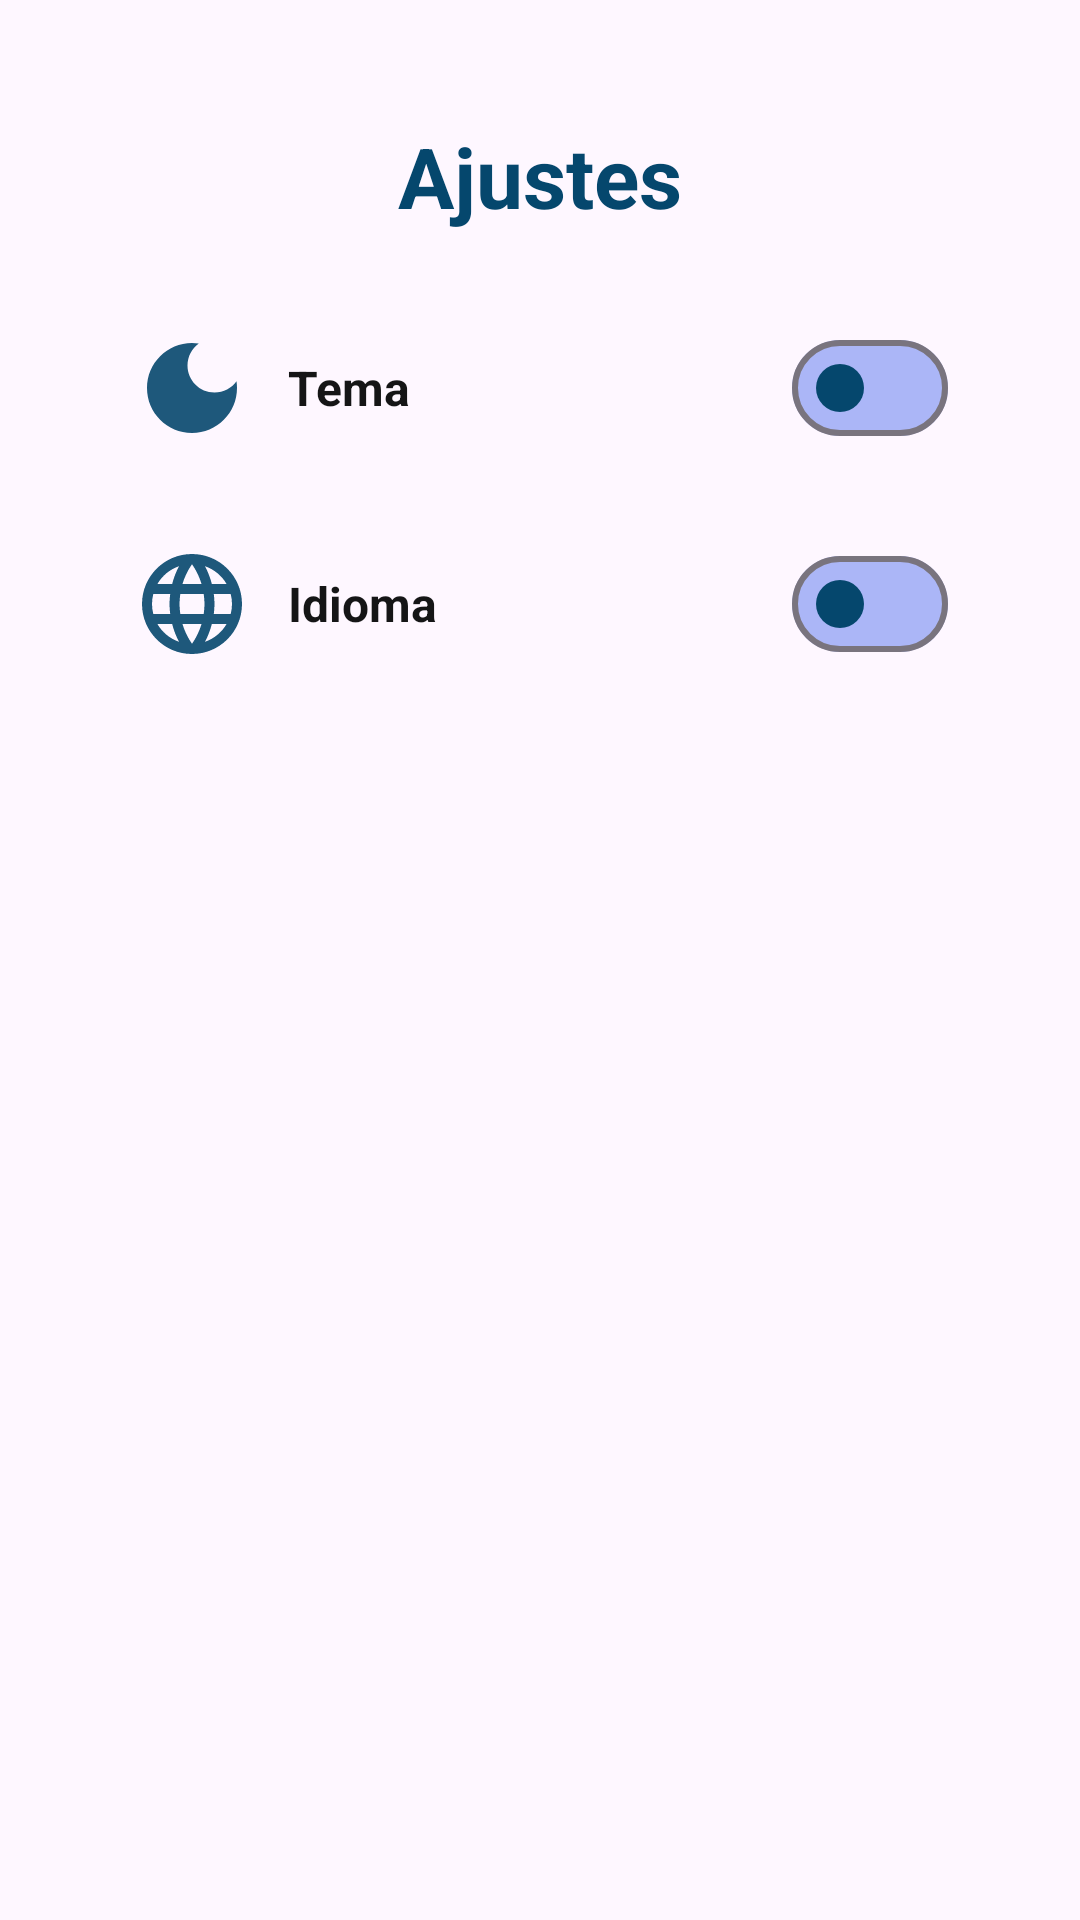

Layout XML and referenced resources for this Android screen:
<!-- AndroidManifest.xml: application theme Theme.Intercambios -->
<!-- res/layout/fragment_settings.xml -->
<?xml version="1.0" encoding="utf-8"?>
<androidx.constraintlayout.widget.ConstraintLayout xmlns:android="http://schemas.android.com/apk/res/android"
    xmlns:app="http://schemas.android.com/apk/res-auto"
    xmlns:tools="http://schemas.android.com/tools"
    android:layout_width="match_parent"
    android:layout_height="match_parent"
    tools:context=".ui.perfil.SettingFragment">

    
    <TextView
        android:id="@+id/settings_title"
        android:layout_width="wrap_content"
        android:layout_height="wrap_content"
        android:text="@string/ajustes"
        android:textSize="28sp"
        android:textStyle="bold"
        android:textColor="@color/azulPrincipal"
        app:layout_constraintTop_toTopOf="parent"
        app:layout_constraintStart_toStartOf="parent"
        app:layout_constraintEnd_toEndOf="parent"
        android:layout_marginTop="40dp"/>

    
    <LinearLayout
        android:layout_width="match_parent"
        android:layout_height="wrap_content"
        android:orientation="vertical"
        android:padding="16dp"
        android:layout_marginHorizontal="28dp"
        app:layout_constraintTop_toBottomOf="@id/settings_title"
        app:layout_constraintStart_toStartOf="parent"
        app:layout_constraintEnd_toEndOf="parent">

        
        <LinearLayout
            android:layout_width="match_parent"
            android:layout_height="wrap_content"
            android:orientation="horizontal"
            android:paddingVertical="12dp"
            android:gravity="center_vertical">

            <ImageView
                android:id="@+id/iconTema"
                android:layout_width="40dp"
                android:layout_height="40dp"
                android:src="@drawable/baseline_dark_mode_24"
                android:contentDescription="@string/tema"
                android:layout_marginEnd="12dp" />

            <TextView
                android:id="@+id/labelTema"
                android:layout_width="0dp"
                android:layout_height="wrap_content"
                android:layout_weight="1"
                android:text="@string/tema"
                android:textSize="16sp"
                android:textStyle="bold"
                android:textColor="@color/editText" />

            <com.google.android.material.materialswitch.MaterialSwitch
                android:id="@+id/switchTema"
                android:layout_width="wrap_content"
                android:layout_height="wrap_content"
                android:checked="false"
                app:trackTint="@color/azulClaro"
                app:thumbTint="@color/azulPrincipal" />
        </LinearLayout>

        
        <LinearLayout
            android:layout_width="match_parent"
            android:layout_height="wrap_content"
            android:orientation="horizontal"
            android:paddingVertical="12dp"
            android:gravity="center_vertical">

            <ImageView
                android:id="@+id/iconIdioma"
                android:layout_width="40dp"
                android:layout_height="40dp"
                android:src="@drawable/ic_language"
                android:contentDescription="@string/idioma"
                android:layout_marginEnd="12dp" />

            <TextView
                android:id="@+id/labelIdioma"
                android:layout_width="0dp"
                android:layout_height="wrap_content"
                android:layout_weight="1"
                android:text="@string/idioma"
                android:textSize="16sp"
                android:textStyle="bold"
                android:textColor="@color/editText" />

            <com.google.android.material.materialswitch.MaterialSwitch
                android:id="@+id/switchIdioma"
                android:layout_width="wrap_content"
                android:layout_height="wrap_content"
                android:checked="false"
                app:trackTint="@color/azulClaro"
                app:thumbTint="@color/azulPrincipal" />
        </LinearLayout>
    </LinearLayout>




</androidx.constraintlayout.widget.ConstraintLayout>
<!-- resources referenced by this layout -->
<resources>
  <color name="azulClaro">#abb6f7</color>
  <color name="azulPrincipal">#05476D</color>
  <color name="editText">#151516</color>
  <!-- drawable baseline_dark_mode_24 (drawable) -->
  <vector xmlns:android="http://schemas.android.com/apk/res/android" android:alpha="0.9" android:height="24dp" android:viewportHeight="24" android:viewportWidth="24" android:width="24dp">
        
      <path android:fillColor="@color/azulPrincipal" android:pathData="M12,3c-4.97,0 -9,4.03 -9,9s4.03,9 9,9s9,-4.03 9,-9c0,-0.46 -0.04,-0.92 -0.1,-1.36c-0.98,1.37 -2.58,2.26 -4.4,2.26c-2.98,0 -5.4,-2.42 -5.4,-5.4c0,-1.81 0.89,-3.42 2.26,-4.4C12.92,3.04 12.46,3 12,3L12,3z"/>
      
  </vector>
  <!-- drawable ic_language (drawable) -->
  <vector xmlns:android="http://schemas.android.com/apk/res/android" android:alpha="0.9" android:height="24dp" android:viewportHeight="24" android:viewportWidth="24" android:width="24dp">
        
      <path android:fillColor="@color/azulPrincipal" android:pathData="M11.99,2C6.47,2 2,6.48 2,12s4.47,10 9.99,10C17.52,22 22,17.52 22,12S17.52,2 11.99,2zM18.92,8h-2.95c-0.32,-1.25 -0.78,-2.45 -1.38,-3.56 1.84,0.63 3.37,1.91 4.33,3.56zM12,4.04c0.83,1.2 1.48,2.53 1.91,3.96h-3.82c0.43,-1.43 1.08,-2.76 1.91,-3.96zM4.26,14C4.1,13.36 4,12.69 4,12s0.1,-1.36 0.26,-2h3.38c-0.08,0.66 -0.14,1.32 -0.14,2 0,0.68 0.06,1.34 0.14,2L4.26,14zM5.08,16h2.95c0.32,1.25 0.78,2.45 1.38,3.56 -1.84,-0.63 -3.37,-1.9 -4.33,-3.56zM8.03,8L5.08,8c0.96,-1.66 2.49,-2.93 4.33,-3.56C8.81,5.55 8.35,6.75 8.03,8zM12,19.96c-0.83,-1.2 -1.48,-2.53 -1.91,-3.96h3.82c-0.43,1.43 -1.08,2.76 -1.91,3.96zM14.34,14L9.66,14c-0.09,-0.66 -0.16,-1.32 -0.16,-2 0,-0.68 0.07,-1.35 0.16,-2h4.68c0.09,0.65 0.16,1.32 0.16,2 0,0.68 -0.07,1.34 -0.16,2zM14.59,19.56c0.6,-1.11 1.06,-2.31 1.38,-3.56h2.95c-0.96,1.65 -2.49,2.93 -4.33,3.56zM16.36,14c0.08,-0.66 0.14,-1.32 0.14,-2 0,-0.68 -0.06,-1.34 -0.14,-2h3.38c0.16,0.64 0.26,1.31 0.26,2s-0.1,1.36 -0.26,2h-3.38z"/>
      
  </vector>
  <string name="ajustes">Ajustes</string>
  <string name="idioma">Idioma</string>
  <string name="tema">Tema</string>
  <style name="Theme.Intercambios" parent="Base.Theme.Intercambios" />
  <style name="Base.Theme.Intercambios" parent="Theme.Material3.DayNight.NoActionBar">
          <item name="colorPrimary">@color/azulPrincipal</item>
          <item name="colorSecondary">@color/dialog</item>
          <item name="colorOnPrimary">@color/azulPrincipal</item>
      </style>
  <color name="dialog">#1e286f</color>
</resources>
